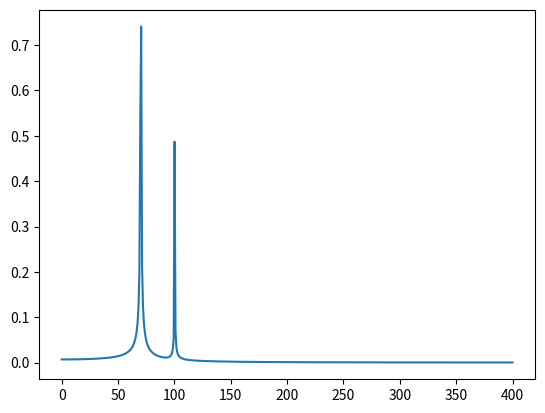
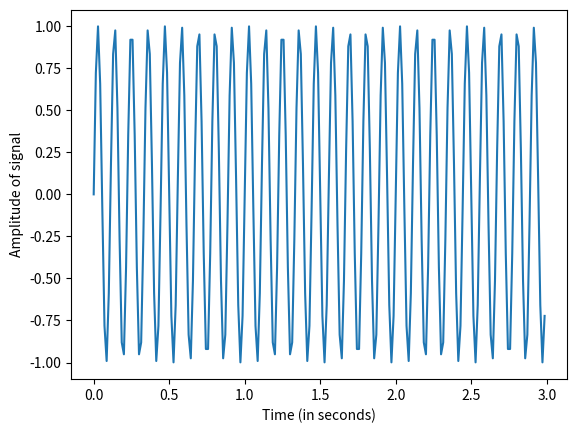
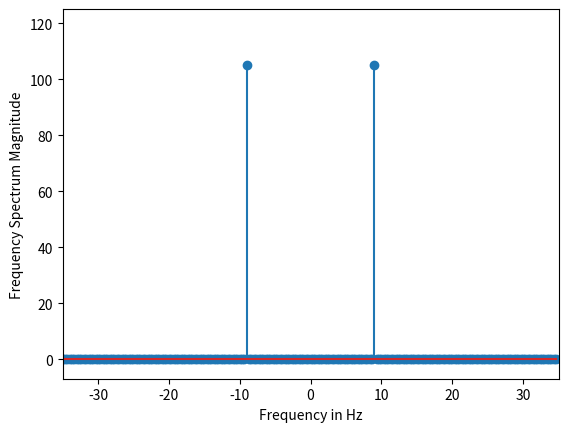

These charts were generated, in order, by the following Python code:
from scipy import *
import numpy as np
import matplotlib.pyplot as plt
from scipy import fftpack

# Method-1[Discrete Fourier]
print("Method-1")
n = 1000
f = 1.0 / 800.0
x_axis = np.linspace(0.0, n*f, n)
y_axis = np.sin(70.0 * 2.0*np.pi*x_axis) + 0.5*np.sin(100.0 * 2.0*np.pi*x_axis)
x_fft = np.linspace(0.0, 1.0/(2.0*f), n//2)
y_fft = fft.fft(y_axis)
plt.plot(x_fft, 2.0 / n * np.abs(y_fft[:n // 2]))
plt.show(block=True)

# Method-2[Discrete Fourier]
print("Method-2")
my_freq = 6
freq_sample = 70
time_val = np.linspace(0, 3, 3 * freq_sample, endpoint=False)
amp_val = np.sin(my_freq * 3 * np.pi * time_val)
figure, axis = plt.subplots()
for i in range(2):
    if i is 0:
        axis.plot(time_val, amp_val)
        axis.set_xlabel('Time (in seconds)')
        axis.set_ylabel('Amplitude of signal')
        plt.show()
    elif i is 1:
        A = fftpack.fft(amp_val)
        frequency = fftpack.fftfreq(len(amp_val)) * freq_sample
        figure, axis = plt.subplots()
        axis.stem(frequency, np.abs(A))
        axis.set_xlabel('Frequency in Hz')
        axis.set_ylabel('Frequency Spectrum Magnitude')
        axis.set_xlim(-freq_sample / 2, freq_sample / 2)
        axis.set_ylim(-7, 125)
        plt.show()
